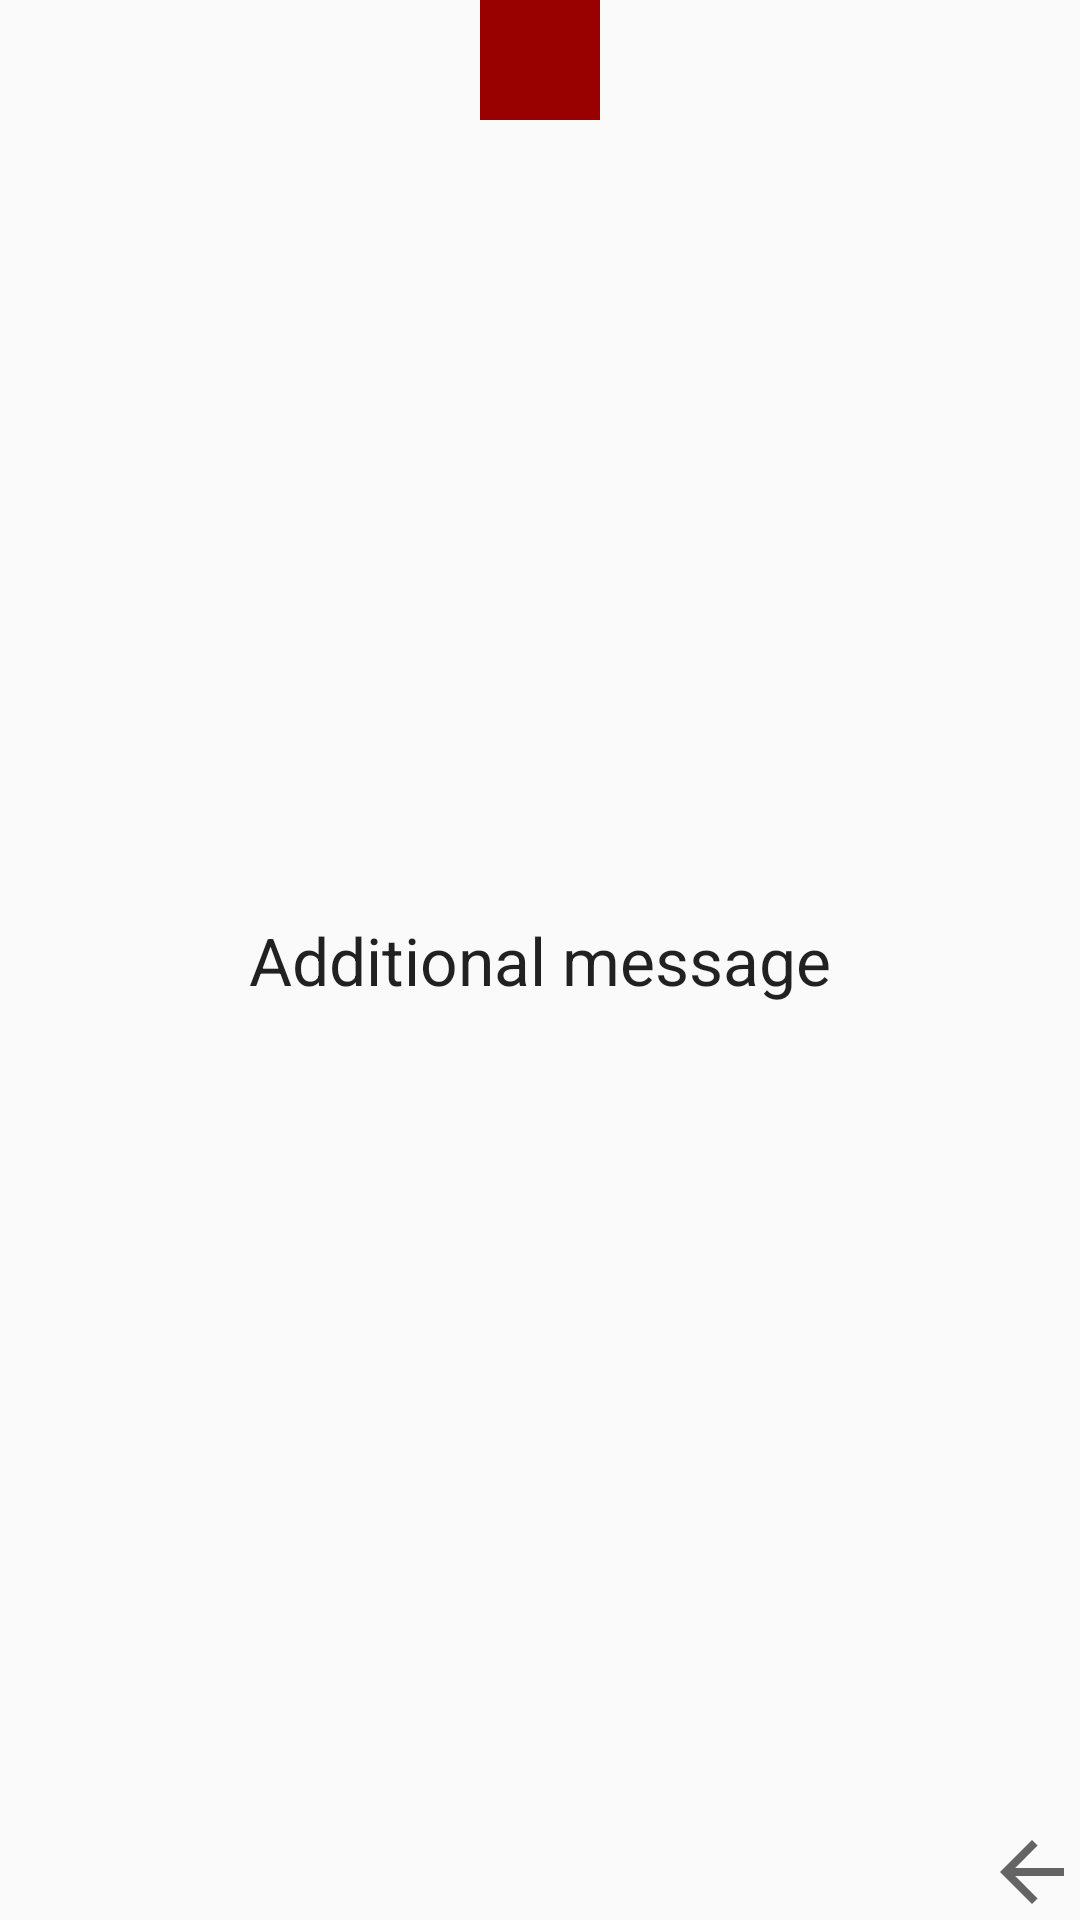

Android layout source for this screen:
<!-- AndroidManifest.xml: application theme AppTheme -->
<!-- res/layout/scene3.xml -->
<?xml version="1.0" encoding="utf-8"?>
<RelativeLayout android:id="@+id/container"
    xmlns:android="http://schemas.android.com/apk/res/android"
    android:layout_width="match_parent"
    android:layout_height="match_parent"
    xmlns:app="http://schemas.android.com/apk/res-auto">

    <View
        android:id="@+id/transition_square"
        android:layout_width="@dimen/square_size_normal"
        android:layout_height="@dimen/square_size_normal"
        android:layout_centerHorizontal="true"
        android:background="#990000"
        android:gravity="center"/>

    <android.support.v7.widget.AppCompatImageView
        android:id="@+id/transition_image"
        android:layout_width="wrap_content"
        android:layout_height="wrap_content"
        android:layout_alignParentBottom="true"
        app:srcCompat="@drawable/abc_ic_star_black_36dp"/>

    <android.support.v7.widget.AppCompatImageView
        android:id="@+id/transition_oval"
        android:layout_width="32dp"
        android:layout_height="32dp"
        android:layout_alignParentBottom="true"
        android:layout_alignParentRight="true"
        app:srcCompat="@drawable/abc_ic_ab_back_material"/>

    <TextView
        android:id="@+id/transition_title"
        android:layout_width="wrap_content"
        android:layout_height="wrap_content"
        android:layout_centerInParent="true"
        android:text="Additional message"
        android:textAppearance="?android:attr/textAppearanceLarge"/>

</RelativeLayout>
<!-- resources referenced by this layout -->
<resources>
  <dimen name="square_size_normal">40dp</dimen>
  <style name="AppTheme" parent="Theme.AppCompat.Light.DarkActionBar">
          
          <item name="colorPrimary">@color/colorPrimary</item>
          <item name="colorPrimaryDark">@color/colorPrimaryDark</item>
          <item name="colorAccent">@color/colorAccent</item>
      </style>
  <!-- not gathered from this repository: default colours our renderer supplied (Android Studio template values) -->
  <color name="colorPrimary">#FF6200EE</color>
  <color name="colorPrimaryDark">#FF3700B3</color>
  <color name="colorAccent">#FF03DAC5</color>
</resources>
